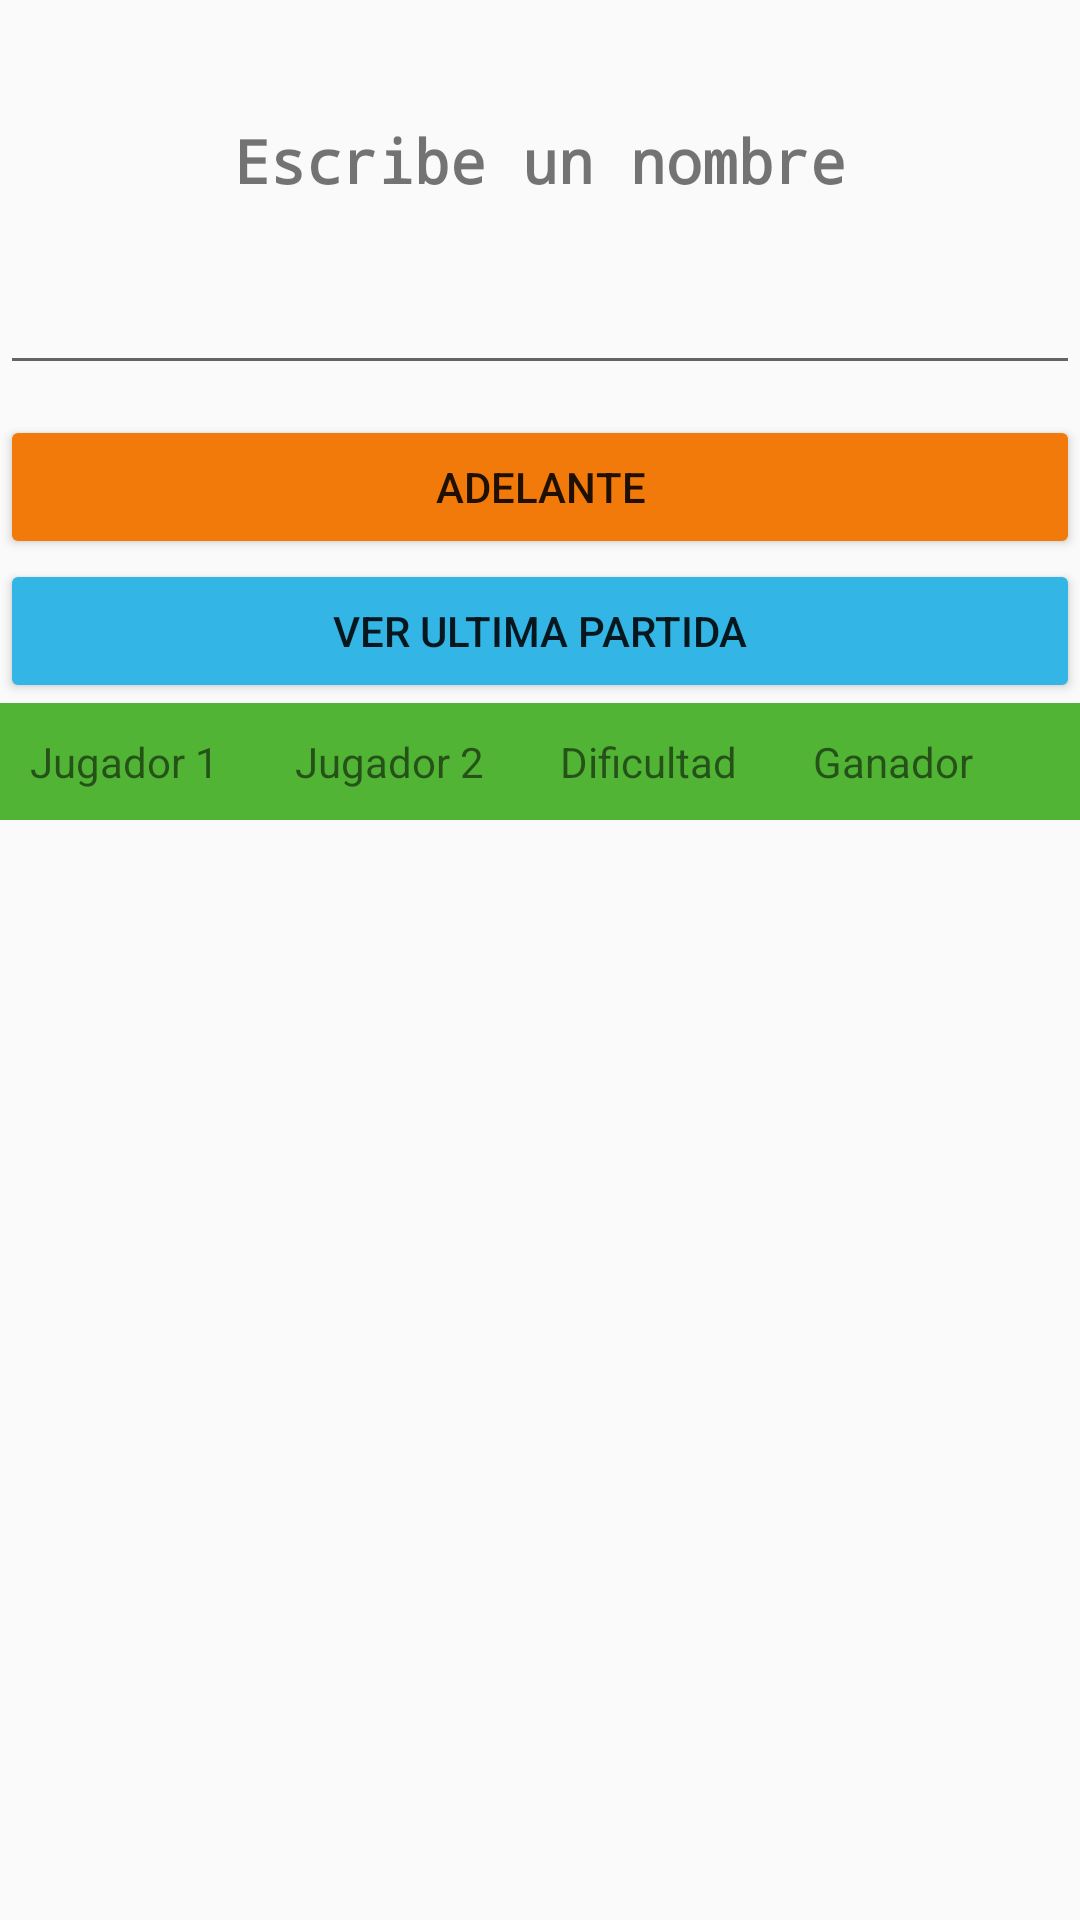

Here is an Android app screen rendered from its layout file. Give the layout XML and the strings, colors and styles it references.
<!-- AndroidManifest.xml: application theme Theme.AppCompat.DayNight.DarkActionBar -->
<!-- res/layout/activity_elegir_nombre_user.xml -->
<?xml version="1.0" encoding="utf-8"?>
<RelativeLayout xmlns:android="http://schemas.android.com/apk/res/android"
    xmlns:app="http://schemas.android.com/apk/res-auto"
    xmlns:tools="http://schemas.android.com/tools"
    android:layout_width="match_parent"
    android:layout_height="match_parent"
    tools:context=".ElegirNombreUser">

    <LinearLayout
        android:id="@+id/mostrar"
        android:layout_width="match_parent"
        android:layout_height="match_parent"
        android:orientation="vertical">

        <TextView
            android:id="@+id/textView8"
            android:layout_width="match_parent"
            android:layout_height="wrap_content"
            android:layout_marginTop="40dp"
            android:fontFamily="monospace"
            android:gravity="center_horizontal"
            android:text="@string/escribeNick"
            android:textSize="20dp"
            android:textStyle="bold" />

        <EditText
            android:id="@+id/miNombreDeUsuario"
            android:layout_width="match_parent"
            android:layout_height="wrap_content"
            android:layout_marginTop="20dp"
            android:ems="10"
            android:inputType="textPersonName"
            android:maxLength="10" />

        <Button
            android:id="@+id/botonValidar"
            android:layout_width="match_parent"
            android:layout_height="wrap_content"
            android:layout_marginTop="10dp"
            android:backgroundTint="?android:attr/colorActivatedHighlight"
            android:onClick="vamosMain"
            android:text="@string/insertarNombre" />

        <Button
            android:id="@+id/button2"
            android:layout_width="match_parent"
            android:layout_height="wrap_content"
            android:backgroundTint="@android:color/holo_blue_light"
            android:onClick="mostrarPartida"
            android:text="@string/ultimaPartida" />

        <TableLayout
            android:layout_width="match_parent"
            android:layout_height="wrap_content">

            <TableRow
                android:id="@+id/tablaUltimaPartida"
                android:background="#51B435"
                android:padding="10dp">

                <TextView
                    android:layout_width="wrap_content"
                    android:layout_height="wrap_content"
                    android:layout_weight="1"
                    android:text="@string/j1" />

                <TextView
                    android:layout_width="wrap_content"
                    android:layout_height="wrap_content"
                    android:layout_weight="1"
                    android:text="@string/j2" />

                <TextView
                    android:layout_width="wrap_content"
                    android:layout_height="wrap_content"
                    android:layout_weight="1"
                    android:text="@string/dificultad" />

                <TextView
                    android:layout_width="wrap_content"
                    android:layout_height="wrap_content"
                    android:layout_weight="1"
                    android:text="@string/resultados" />
            </TableRow>

            <TableRow
                android:id="@+id/tablaDatosUltimaPartida"
                android:padding="10dp">

                <TextView
                    android:id="@+id/recuperarJ1"
                    android:layout_width="0dp"
                    android:layout_height="wrap_content"
                    android:layout_weight="1"
                    android:textColor="@android:color/holo_blue_dark" />

                <TextView
                    android:id="@+id/recuperarJ2"
                    android:layout_width="0dp"
                    android:layout_height="wrap_content"
                    android:layout_weight="1"
                    android:textColor="#FFFF00" />

                <TextView
                    android:id="@+id/recuperarDificultad"
                    android:layout_width="0dp"
                    android:layout_height="wrap_content"
                    android:layout_weight="1"
                    android:textColor="#FF2222" />

                <TextView
                    android:id="@+id/recuperarGanador"
                    android:layout_width="0dp"
                    android:layout_height="wrap_content"
                    android:layout_weight="1"
                    android:textColor="#32CD32" />

            </TableRow>

        </TableLayout>

    </LinearLayout>

</RelativeLayout>
<!-- resources referenced by this layout -->
<resources>
  <string name="dificultad">Dificultad</string>
  <string name="escribeNick">Escribe un nombre</string>
  <string name="insertarNombre">ADELANTE</string>
  <string name="j1">Jugador 1</string>
  <string name="j2">Jugador 2</string>
  <string name="resultados">Ganador</string>
  <string name="ultimaPartida">VER ULTIMA PARTIDA</string>
</resources>
